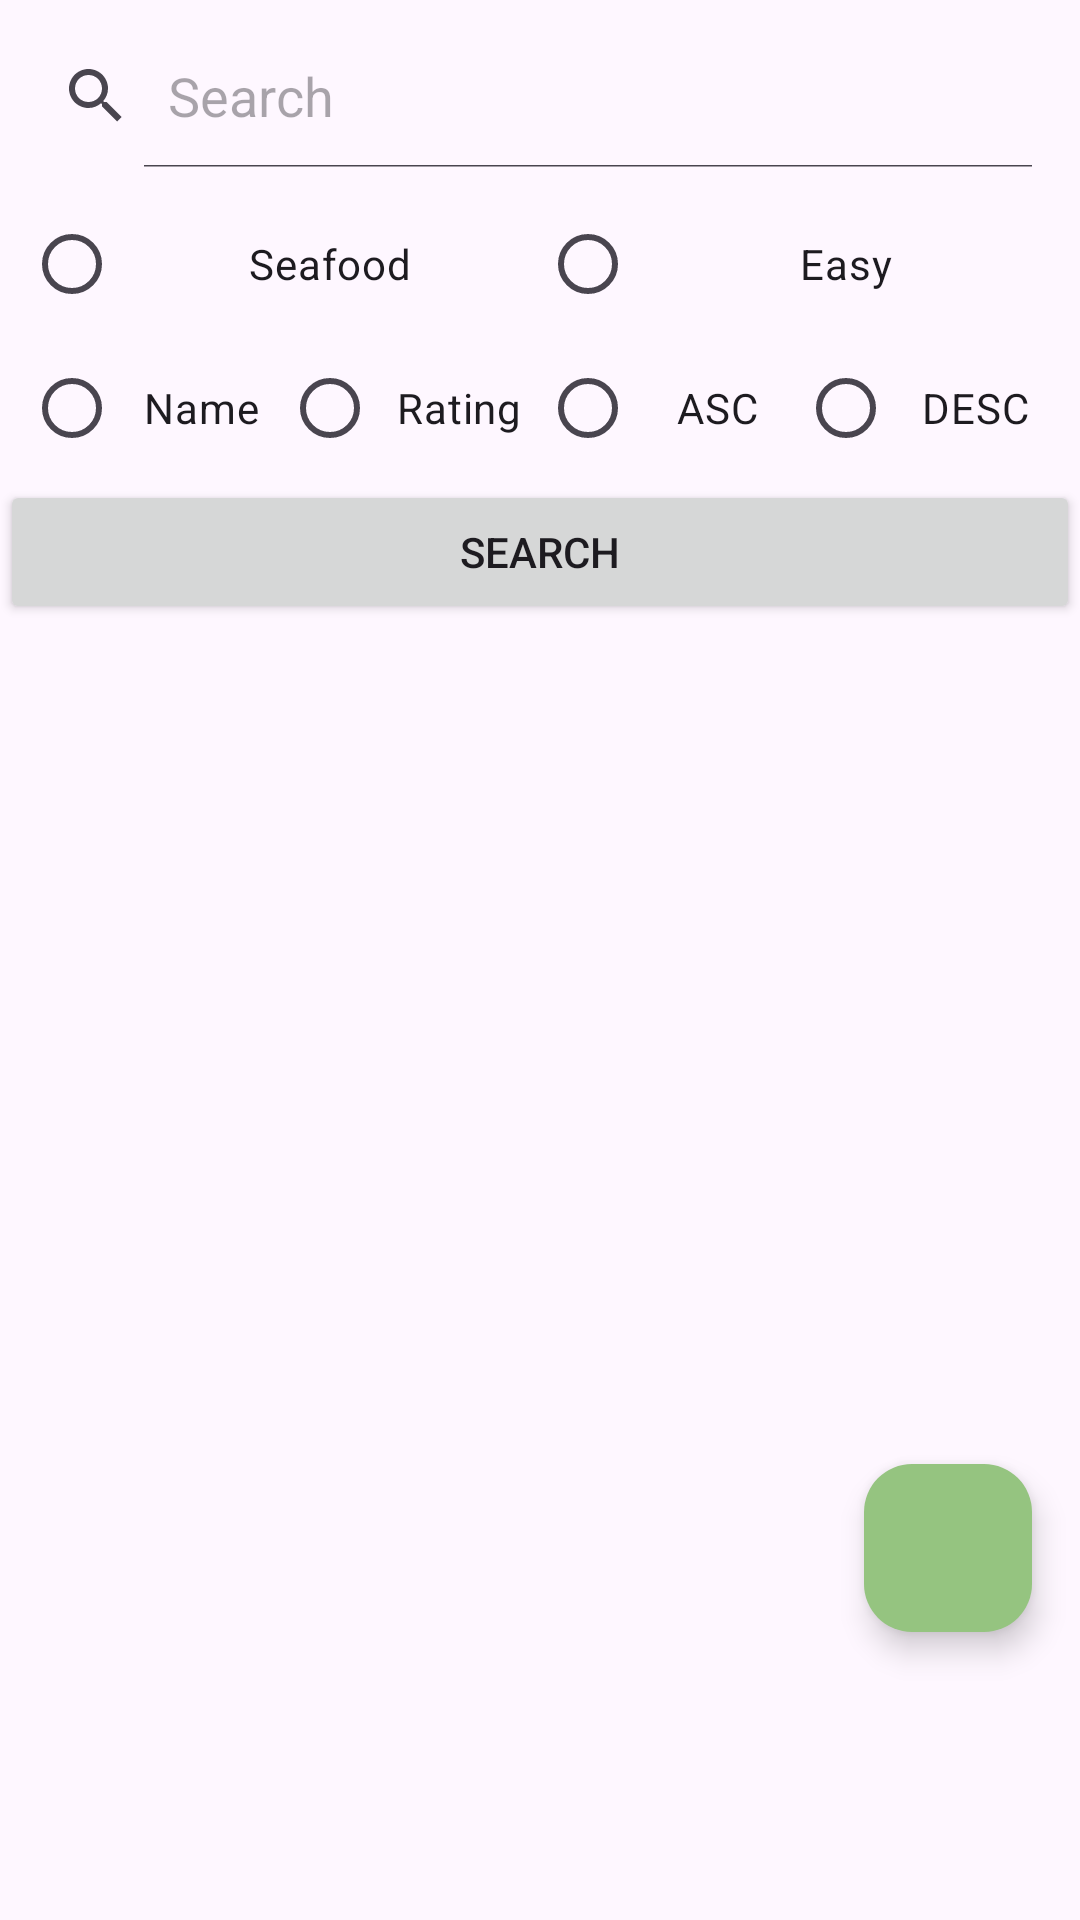

Here is an Android app screen rendered from its layout file. Give the layout XML and the strings, colors and styles it references.
<!-- AndroidManifest.xml: application theme Theme.RecipesApp -->
<!-- res/layout/fragment_recipes.xml -->
<?xml version="1.0" encoding="utf-8"?>
<androidx.coordinatorlayout.widget.CoordinatorLayout
    xmlns:android="http://schemas.android.com/apk/res/android"
    xmlns:app="http://schemas.android.com/apk/res-auto"
    xmlns:tools="http://schemas.android.com/tools"
    android:layout_width="match_parent"
    android:layout_height="match_parent"
    android:fitsSystemWindows="true"
    tools:context="com.tasty.recipesapp.ui.recipes.RecipesFragment">
    <LinearLayout
        android:layout_width="match_parent"
        android:layout_height="wrap_content"
        android:orientation="vertical">

        <SearchView
            android:id="@+id/search_bar"
            android:layout_width="match_parent"
            android:layout_height="wrap_content"
            android:hint="Search"
            android:iconifiedByDefault="false"
            android:queryHint="Search"
            android:layout_marginEnd="8dp"
            android:layout_marginTop="8dp"
            android:layout_marginBottom="8dp"
            app:iconifiedByDefault="false"
            app:queryHint="Search" />



        <LinearLayout
            android:layout_width="match_parent"
            android:layout_height="wrap_content"
            android:layout_marginStart="8dp"
            android:layout_marginEnd="8dp"
            android:orientation="horizontal">

            <RadioGroup
                android:id="@+id/filterGroup"
                android:checkedButton="@+id/radio_button_1"
                android:layout_width="0dp"
                android:layout_height="wrap_content"
                android:layout_weight="1"
                android:orientation="horizontal">

                <RadioButton
                    android:id="@+id/radioButton1"
                    android:layout_width="0dp"
                    android:layout_height="wrap_content"
                    android:layout_weight="1"
                    android:gravity="center"
                    android:text="Seafood"/>

                <RadioButton
                    android:id="@+id/radioButton2"
                    android:layout_width="0dp"
                    android:layout_height="wrap_content"
                    android:layout_weight="1"
                    android:gravity="center"
                    android:text="Easy"/>

            </RadioGroup>

        </LinearLayout>


        <LinearLayout
            android:layout_width="match_parent"
            android:layout_height="wrap_content"
            android:layout_marginStart="8dp"
            android:layout_marginEnd="8dp"
            android:orientation="horizontal">

            <RadioGroup
                android:id="@+id/sortGroup"
                android:checkedButton="@+id/radio_button_1"
                android:layout_width="0dp"
                android:layout_height="wrap_content"
                android:layout_weight="1"
                android:orientation="horizontal">

                <RadioButton
                    android:id="@+id/sortOption1"
                    android:layout_width="0dp"
                    android:layout_height="wrap_content"
                    android:layout_weight="1"
                    android:gravity="center"
                    android:text="Name"/>

                <RadioButton
                    android:id="@+id/sortOption2"
                    android:layout_width="0dp"
                    android:layout_height="wrap_content"
                    android:layout_weight="1"
                    android:gravity="center"
                    android:text="Rating"/>
            </RadioGroup>

            <RadioGroup
                android:id="@+id/orderGroup"
                android:checkedButton="@+id/radio_button_1"
                android:layout_width="0dp"
                android:layout_height="wrap_content"
                android:layout_weight="1"
                android:orientation="horizontal">

                <RadioButton
                    android:id="@+id/orderASC"
                    android:layout_width="0dp"
                    android:layout_height="wrap_content"
                    android:layout_weight="1"
                    android:gravity="center"
                    android:text="ASC"/>

                <RadioButton
                    android:id="@+id/orderDESC"
                    android:layout_width="0dp"
                    android:layout_height="wrap_content"
                    android:layout_weight="1"
                    android:gravity="center"
                    android:text="DESC"/>
            </RadioGroup>

        </LinearLayout>

        <Button
            android:id="@+id/searchButton"
            android:layout_width="match_parent"
            android:layout_height="wrap_content"
            android:text="Search" />

    </LinearLayout>
    <androidx.recyclerview.widget.RecyclerView
        android:id="@+id/recipesRecyclerView"
        android:layout_width="match_parent"
        android:layout_height="match_parent"
        android:layout_marginTop="200dp"
        />

    <com.google.android.material.floatingactionbutton.FloatingActionButton
        android:id="@+id/floating_action_button"
        android:layout_width="wrap_content"
        android:layout_height="wrap_content"
        android:layout_gravity="bottom|end"
        android:layout_marginEnd="16dp"
        android:layout_marginBottom="96dp"
        android:contentDescription="Add new recipe"
        android:tint="@color/primary"
        app:backgroundTint="@color/primary"
        app:srcCompat="@drawable/baseline_add_24" />

</androidx.coordinatorlayout.widget.CoordinatorLayout>
<!-- resources referenced by this layout -->
<resources>
  <color name="primary">#95C480</color>
  <style name="Theme.RecipesApp" parent="Base.Theme.RecipesApp" />
  <style name="Base.Theme.RecipesApp" parent="Theme.Material3.DayNight.NoActionBar">
          
           <item name="colorPrimary">@color/primary</item>
      </style>
</resources>
